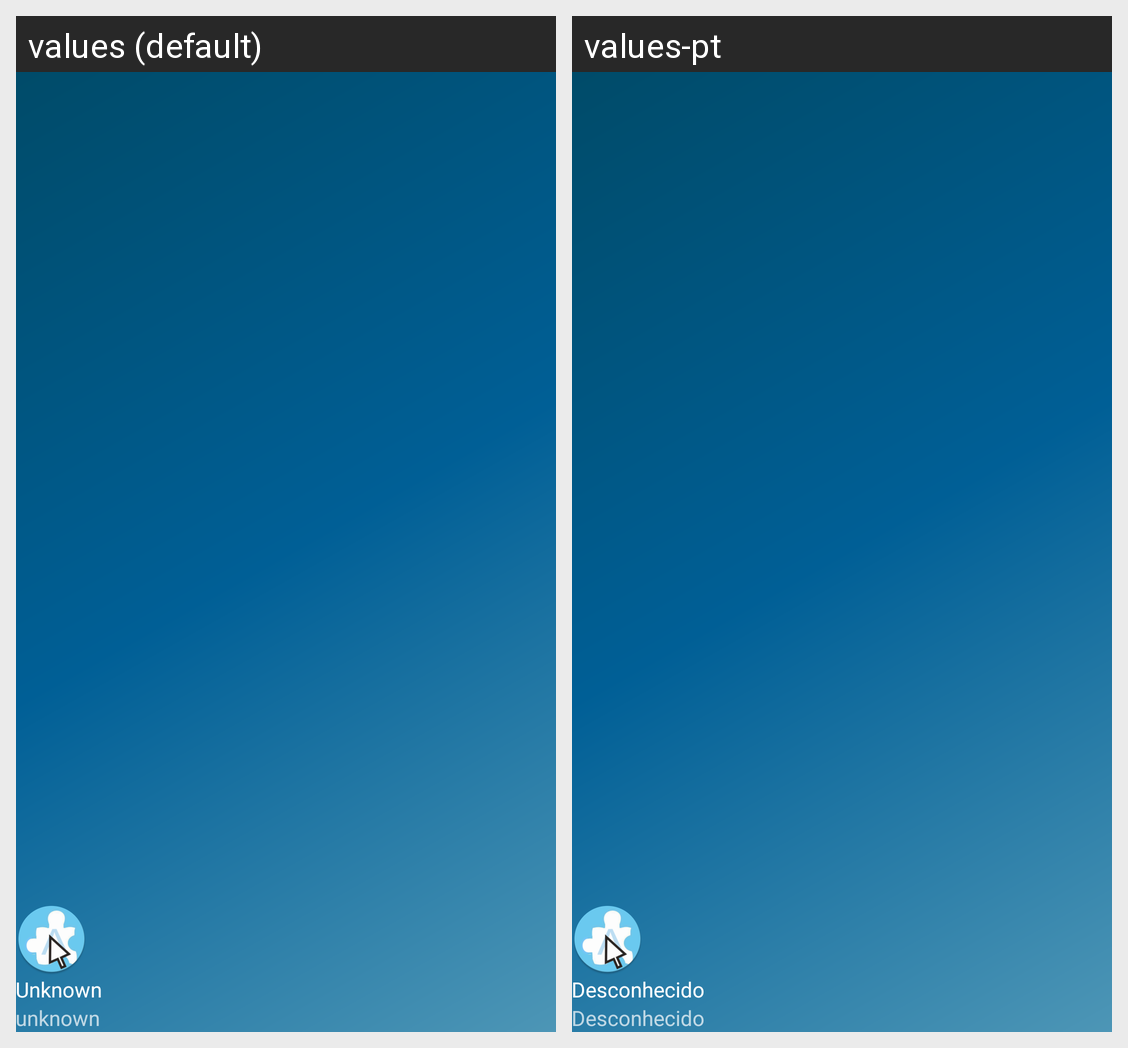

Strings drawn on this Android screen and how each of the app's shown locales translates them:
Android screen res/layout/nav_header_main.xml rendered under 2 locales, left to right: values (default), values-pt. Device: Nexus 5 (rendered at 1080×1920; each locale shown at half size, 540×960, under a caption strip naming it); theme AppTheme.
Strings drawn on this screen, with the default value and each locale's value (text and hints the layout hard-codes, and strings that could not be matched under every locale, appear in the picture but are not listed):

nav_header_title
  values: Unknown
  values-pt: Desconhecido

nav_header_subtitle
  values: unknown
  values-pt: Desconhecido
